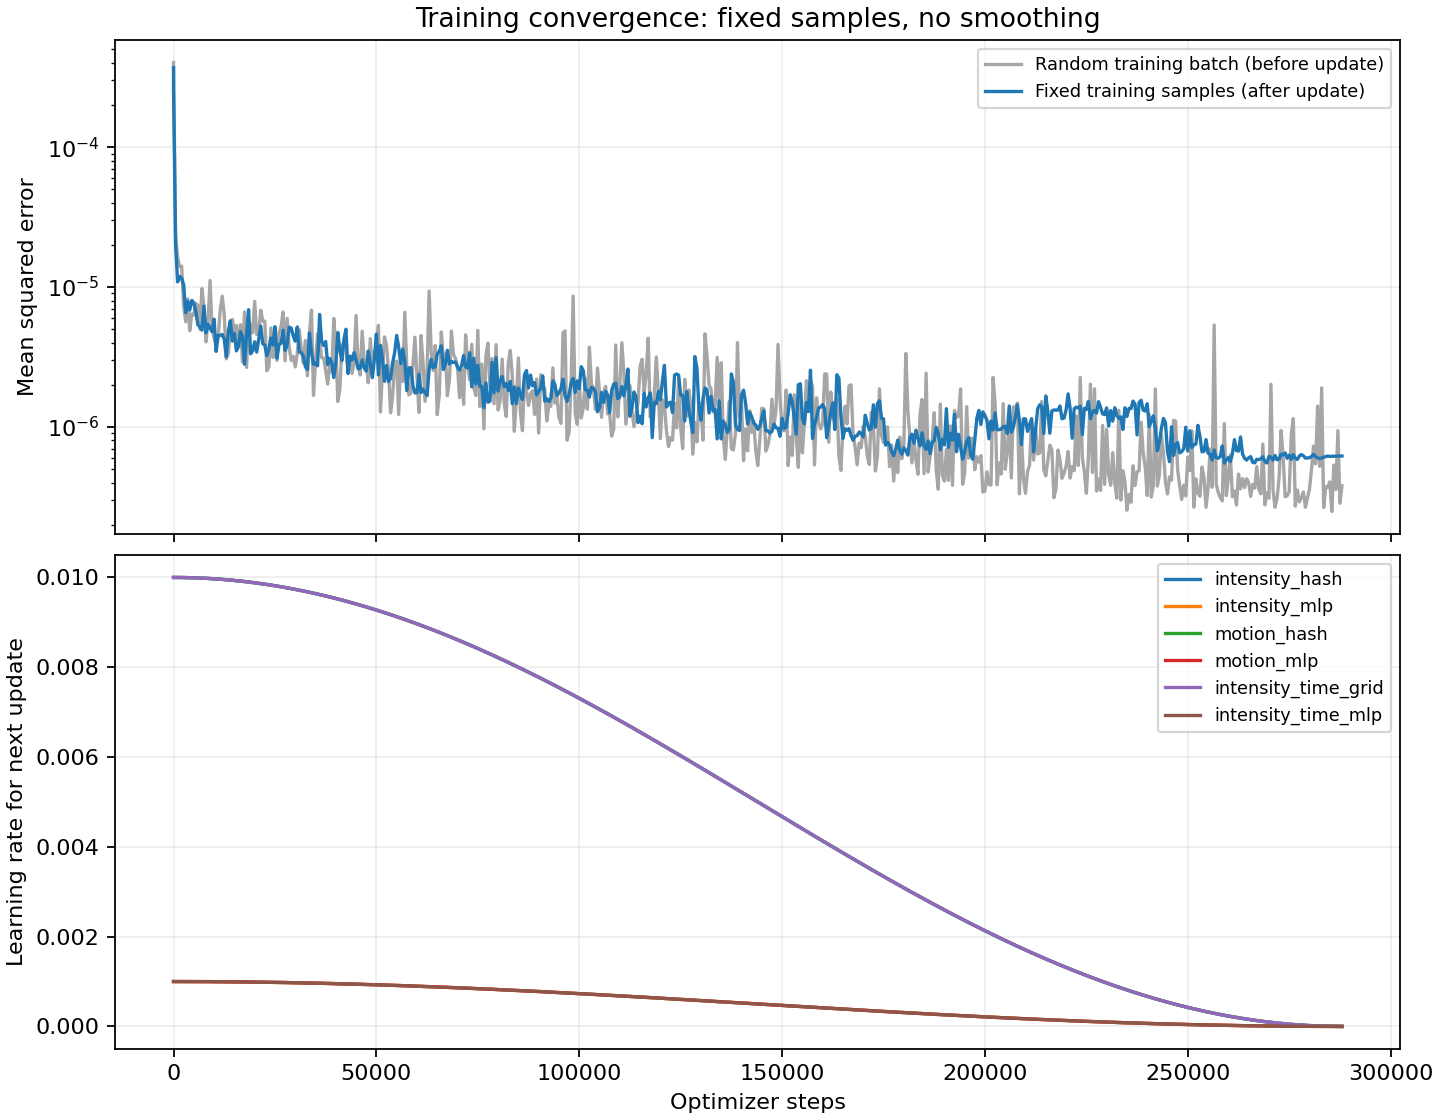

Data behind this chart, as committed beside it:
step, batch_mse, temporal_l2, total_loss, fixed_training_mse, fixed_validation_mse, elapsed_seconds, next_lr_intensity_hash, next_lr_intensity_mlp, next_lr_motion_hash, next_lr_motion_mlp, next_lr_intensity_time_grid, next_lr_intensity_time_mlp
0, , , , 0.00037, , 0.05802, 0.01, 0.001, 0.01, 0.001, 0.01, 0.001
1, 0.0004031, 0.0, 0.0004031, 0.0002648, , 10.01, 0.01, 0.001, 0.01, 0.001, 0.01, 0.001
500, 2.3673677787883207e-05, 0.0, 2.3673677787883207e-05, 2.0386716167826903e-05, , 37.1, 0.01, 0.001, 0.01, 0.001, 0.01, 0.001
1000, 1.6393534679082222e-05, 0.0, 1.6393534679082222e-05, 1.087918551690377e-05, , 64.25, 0.01, 0.001, 0.01, 0.001, 0.01, 0.001
1500, 1.396741845383076e-05, 0.0, 1.396741845383076e-05, 1.193707027654013e-05, , 91.61, 0.009999, 0.0009999, 0.009999, 0.0009999, 0.009999, 0.0009999
2000, 1.4092669516685419e-05, 0.0, 1.4092669516685419e-05, 1.1542180747834083e-05, , 118.8, 0.009999, 0.0009999, 0.009999, 0.0009999, 0.009999, 0.0009999
2500, 7.27059887140058e-06, 0.0, 7.27059887140058e-06, 1.0359050420240762e-05, , 146, 0.009998, 0.0009998, 0.009998, 0.0009998, 0.009998, 0.0009998
3000, 5.644146312988596e-06, 0.0, 5.644146312988596e-06, 6.542554612648618e-06, , 173.3, 0.009997, 0.0009997, 0.009997, 0.0009997, 0.009997, 0.0009997
3500, 8.23175287223421e-06, 0.0, 8.23175287223421e-06, 7.903869054736481e-06, , 200.5, 0.009996, 0.0009996, 0.009996, 0.0009996, 0.009996, 0.0009996
4000, 4.879066182184033e-06, 0.0, 4.879066182184033e-06, 6.852752749998778e-06, , 227.7, 0.009995, 0.0009995, 0.009995, 0.0009995, 0.009995, 0.0009995
4500, 6.413641131075565e-06, 0.0, 6.413641131075565e-06, 8.019989052312114e-06, , 254.9, 0.009994, 0.0009994, 0.009994, 0.0009994, 0.009994, 0.0009994
5000, 6.296720130194444e-06, 0.0, 6.296720130194444e-06, 7.705498945321076e-06, , 282.1, 0.009993, 0.0009993, 0.009993, 0.0009993, 0.009993, 0.0009993
5500, 7.632453161932062e-06, 0.0, 7.632453161932062e-06, 6.660798080090729e-06, , 309.4, 0.009991, 0.0009991, 0.009991, 0.0009991, 0.009991, 0.0009991
6000, 7.407807061099447e-06, 0.0, 7.407807061099447e-06, 5.359693760510982e-06, , 336.7, 0.009989, 0.0009989, 0.009989, 0.0009989, 0.009989, 0.0009989
6500, 4.981317488272907e-06, 0.0, 4.981317488272907e-06, 5.2061415394218224e-06, , 364, 0.009987, 0.0009987, 0.009987, 0.0009987, 0.009987, 0.0009987
7000, 9.761441106093116e-06, 0.0, 9.761441106093116e-06, 4.9207905743345055e-06, , 391.3, 0.009985, 0.0009985, 0.009985, 0.0009985, 0.009985, 0.0009985
7500, 7.1987287810770795e-06, 0.0, 7.1987287810770795e-06, 7.299307282748504e-06, , 418.5, 0.009983, 0.0009983, 0.009983, 0.0009983, 0.009983, 0.0009983
8000, 4.053912562085316e-06, 0.0, 4.053912562085316e-06, 4.699621115342595e-06, , 445.7, 0.009981, 0.0009981, 0.009981, 0.0009981, 0.009981, 0.0009981
8500, 5.635798515868373e-06, 0.0, 5.635798515868373e-06, 5.4157665373883485e-06, , 473, 0.009979, 0.0009979, 0.009979, 0.0009979, 0.009979, 0.0009979
9000, 1.1120910130557604e-05, 0.0, 1.1120910130557604e-05, 5.062790363725181e-06, , 500.2, 0.009976, 0.0009976, 0.009976, 0.0009976, 0.009976, 0.0009976
9500, 4.941013685311191e-06, 0.0, 4.941013685311191e-06, 4.8007085863885815e-06, , 527.4, 0.009973, 0.0009973, 0.009973, 0.0009973, 0.009973, 0.0009973
10000, 4.315168553148396e-06, 0.0, 4.315168553148396e-06, 5.884794465770409e-06, , 554.8, 0.00997, 0.000997, 0.00997, 0.000997, 0.00997, 0.000997
10500, 3.819388439296745e-06, 0.0, 3.819388439296745e-06, 3.4644765419279843e-06, , 582.1, 0.009967, 0.0009967, 0.009967, 0.0009967, 0.009967, 0.0009967
11000, 4.399432782520307e-06, 0.0, 4.399432782520307e-06, 4.519012656397792e-06, , 609.2, 0.009964, 0.0009964, 0.009964, 0.0009964, 0.009964, 0.0009964
11500, 6.8140898292767815e-06, 0.0, 6.8140898292767815e-06, 4.5053785201523026e-06, , 636.5, 0.009961, 0.0009961, 0.009961, 0.0009961, 0.009961, 0.0009961
12000, 8.607339623267762e-06, 0.0, 8.607339623267762e-06, 4.580410216243499e-06, , 663.7, 0.009957, 0.0009957, 0.009957, 0.0009957, 0.009957, 0.0009957
12500, 6.360334737109952e-06, 0.0, 6.360334737109952e-06, 4.244168830095823e-06, , 691, 0.009954, 0.0009954, 0.009954, 0.0009954, 0.009954, 0.0009954
13000, 3.0664907626487548e-06, 0.0, 3.0664907626487548e-06, 3.1699525623852948e-06, , 718.2, 0.00995, 0.000995, 0.00995, 0.000995, 0.00995, 0.000995
13500, 3.3541596167196985e-06, 0.0, 3.3541596167196985e-06, 4.798345692713565e-06, , 745.4, 0.009946, 0.0009946, 0.009946, 0.0009946, 0.009946, 0.0009946
14000, 5.159343345439993e-06, 0.0, 5.159343345439993e-06, 5.737892931588747e-06, , 772.7, 0.009942, 0.0009942, 0.009942, 0.0009942, 0.009942, 0.0009942
14500, 5.8657869885792024e-06, 0.0, 5.8657869885792024e-06, 4.104293175613987e-06, , 800.1, 0.009938, 0.0009938, 0.009938, 0.0009938, 0.009938, 0.0009938
15000, 4.7557205107295886e-06, 0.0, 4.7557205107295886e-06, 4.651505041786747e-06, , 827.3, 0.009933, 0.0009933, 0.009933, 0.0009933, 0.009933, 0.0009933
15500, 5.31781461177161e-06, 0.0, 5.31781461177161e-06, 3.4938380344742017e-06, , 854.6, 0.009929, 0.0009929, 0.009929, 0.0009929, 0.009929, 0.0009929
16000, 3.725346232386073e-06, 0.0, 3.725346232386073e-06, 3.75576036428676e-06, , 881.8, 0.009924, 0.0009924, 0.009924, 0.0009924, 0.009924, 0.0009924
16500, 5.385261829360388e-06, 0.0, 5.385261829360388e-06, 4.795752627400565e-06, , 909.1, 0.009919, 0.0009919, 0.009919, 0.0009919, 0.009919, 0.0009919
17000, 2.9077350518491585e-06, 0.0, 2.9077350518491585e-06, 4.423654231127048e-06, , 936.3, 0.009914, 0.0009914, 0.009914, 0.0009914, 0.009914, 0.0009914
17500, 6.6242137108929455e-06, 0.0, 6.6242137108929455e-06, 2.8067341093421654e-06, , 963.5, 0.009909, 0.0009909, 0.009909, 0.0009909, 0.009909, 0.0009909
18000, 2.6629222702467814e-06, 0.0, 2.6629222702467814e-06, 4.568772213174917e-06, , 990.8, 0.009904, 0.0009904, 0.009904, 0.0009904, 0.009904, 0.0009904
18500, 5.568603683059337e-06, 0.0, 5.568603683059337e-06, 6.88602265246981e-06, , 1018, 0.009899, 0.0009899, 0.009899, 0.0009899, 0.009899, 0.0009899
19000, 5.313406290952116e-06, 0.0, 5.313406290952116e-06, 3.3297697770734494e-06, , 1045, 0.009893, 0.0009893, 0.009893, 0.0009893, 0.009893, 0.0009893
19500, 4.700616500485921e-06, 0.0, 4.700616500485921e-06, 3.491654485002491e-06, , 1073, 0.009887, 0.0009887, 0.009887, 0.0009887, 0.009887, 0.0009887
20000, 7.886873390816618e-06, 0.0, 7.886873390816618e-06, 4.059318174980523e-06, , 1100, 0.009881, 0.0009881, 0.009881, 0.0009881, 0.009881, 0.0009881
20500, 4.57904752693139e-06, 0.0, 4.57904752693139e-06, 3.4256666504725906e-06, , 1127, 0.009876, 0.0009876, 0.009876, 0.0009876, 0.009876, 0.0009876
21000, 4.706557774625253e-06, 0.0, 4.706557774625253e-06, 4.255321772525654e-06, , 1154, 0.009869, 0.0009869, 0.009869, 0.0009869, 0.009869, 0.0009869
21500, 6.828772711742204e-06, 0.0, 6.828772711742204e-06, 5.253723469544058e-06, , 1182, 0.009863, 0.0009863, 0.009863, 0.0009863, 0.009863, 0.0009863
22000, 5.690100806532428e-06, 0.0, 5.690100806532428e-06, 3.930680456402198e-06, , 1209, 0.009857, 0.0009857, 0.009857, 0.0009857, 0.009857, 0.0009857
22500, 5.692935701517854e-06, 0.0, 5.692935701517854e-06, 3.832529500366415e-06, , 1236, 0.00985, 0.000985, 0.00985, 0.000985, 0.00985, 0.000985
23000, 2.5172007553919684e-06, 0.0, 2.5172007553919684e-06, 3.223626549713275e-06, , 1263, 0.009843, 0.0009843, 0.009843, 0.0009843, 0.009843, 0.0009843
23500, 2.6863608582061715e-06, 0.0, 2.6863608582061715e-06, 3.596849319068103e-06, , 1291, 0.009837, 0.0009837, 0.009837, 0.0009837, 0.009837, 0.0009837
24000, 5.091751518193632e-06, 0.0, 5.091751518193632e-06, 4.316241725951815e-06, , 1318, 0.00983, 0.000983, 0.00983, 0.000983, 0.00983, 0.000983
24500, 3.1378049243357964e-06, 0.0, 3.1378049243357964e-06, 3.8530202167330645e-06, , 1345, 0.009822, 0.0009822, 0.009822, 0.0009822, 0.009822, 0.0009822
25000, 4.056837497046217e-06, 0.0, 4.056837497046217e-06, 5.204738001998211e-06, , 1372, 0.009815, 0.0009815, 0.009815, 0.0009815, 0.009815, 0.0009815
25500, 2.9891846224927576e-06, 0.0, 2.9891846224927576e-06, 3.095573279095039e-06, , 1399, 0.009808, 0.0009808, 0.009808, 0.0009808, 0.009808, 0.0009808
26000, 4.708239430328831e-06, 0.0, 4.708239430328831e-06, 3.880829090139576e-06, , 1427, 0.0098, 0.00098, 0.0098, 0.00098, 0.0098, 0.00098
26500, 5.189851435716264e-06, 0.0, 5.189851435716264e-06, 3.966880095416817e-06, , 1454, 0.009793, 0.0009793, 0.009793, 0.0009793, 0.009793, 0.0009793
27000, 6.624693924095482e-06, 0.0, 6.624693924095482e-06, 4.909843349418023e-06, , 1481, 0.009785, 0.0009785, 0.009785, 0.0009785, 0.009785, 0.0009785
27500, 2.966172132801148e-06, 0.0, 2.966172132801148e-06, 3.519951870803131e-06, , 1508, 0.009777, 0.0009777, 0.009777, 0.0009777, 0.009777, 0.0009777
28000, 5.963255716778804e-06, 0.0, 5.963255716778804e-06, 3.838700808565984e-06, , 1536, 0.009769, 0.0009769, 0.009769, 0.0009769, 0.009769, 0.0009769
28500, 3.7159206840442494e-06, 0.0, 3.7159206840442494e-06, 5.159218151525661e-06, , 1563, 0.00976, 0.000976, 0.00976, 0.000976, 0.00976, 0.000976
29000, 2.9890074983995873e-06, 0.0, 2.9890074983995873e-06, 5.094273093523907e-06, , 1590, 0.009752, 0.0009752, 0.009752, 0.0009752, 0.009752, 0.0009752
... 518 more rows
